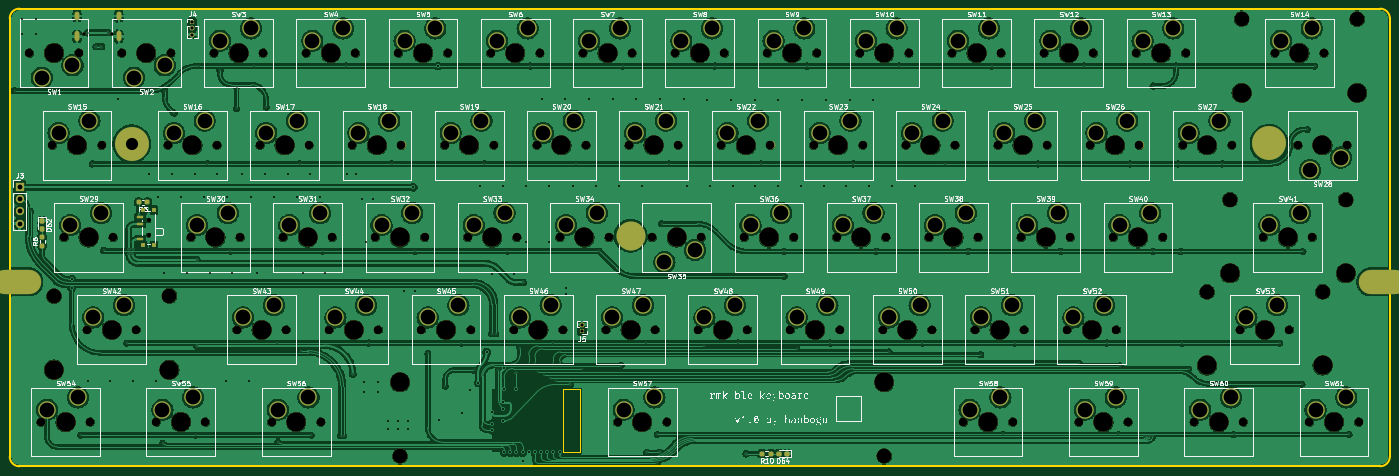
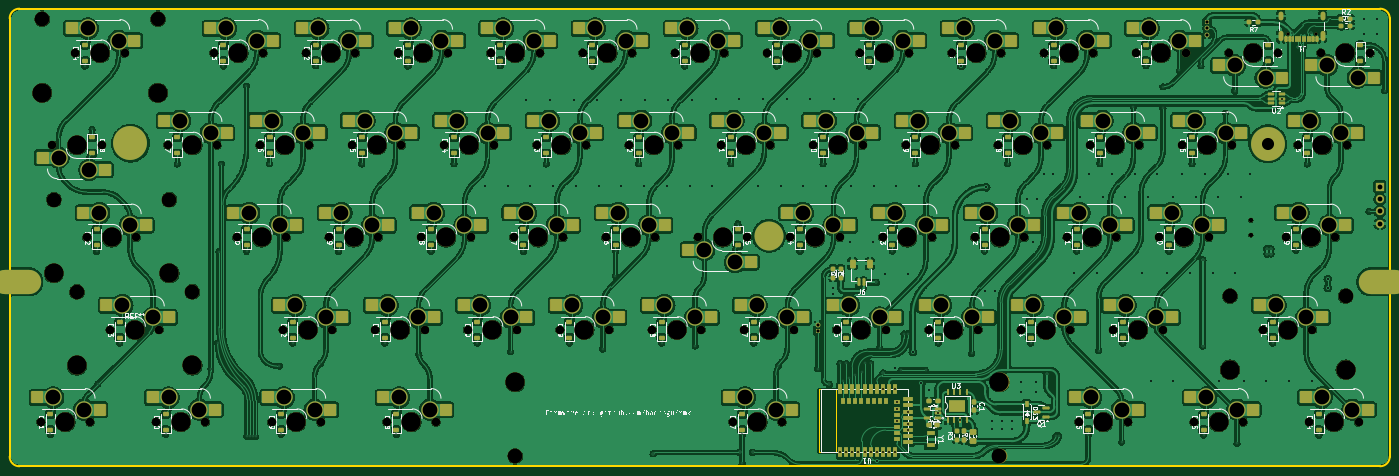
Circuit board: 11 layer files. Board 285.0 x 94.5 mm.
- bottom_copper: rmk-ble-keyboard-CuBottom.gbr (1162969 bytes)
- top_copper: rmk-ble-keyboard-CuTop.gbr (763133 bytes)
- outline: rmk-ble-keyboard-EdgeCuts.gbr (1075 bytes)
- bottom_mask: rmk-ble-keyboard-MaskBottom.gbr (25302 bytes)
- top_mask: rmk-ble-keyboard-MaskTop.gbr (13532 bytes)
- drill: rmk-ble-keyboard-NPTH.drl (3752 bytes)
- drill: rmk-ble-keyboard-PTH.drl (6689 bytes)
- paste: rmk-ble-keyboard-PasteBottom.gbr (14637 bytes)
- paste: rmk-ble-keyboard-PasteTop.gbr (2111 bytes)
- bottom_silk: rmk-ble-keyboard-SilkBottom.gbr (217297 bytes)
- top_silk: rmk-ble-keyboard-SilkTop.gbr (206361 bytes)

=== bottom_copper: rmk-ble-keyboard-CuBottom.gbr (1162969 bytes, source omitted) ===
=== top_copper: rmk-ble-keyboard-CuTop.gbr (763133 bytes, source omitted) ===
=== outline: rmk-ble-keyboard-EdgeCuts.gbr ===
%TF.GenerationSoftware,KiCad,Pcbnew,8.0.2*%
%TF.CreationDate,2024-05-10T00:01:26+08:00*%
%TF.ProjectId,rmk-ble-keyboard,726d6b2d-626c-4652-9d6b-6579626f6172,0*%
%TF.SameCoordinates,Original*%
%TF.FileFunction,Profile,NP*%
%FSLAX46Y46*%
G04 Gerber Fmt 4.6, Leading zero omitted, Abs format (unit mm)*
G04 Created by KiCad (PCBNEW 8.0.2) date 2024-05-10 00:01:26*
%MOMM*%
%LPD*%
G01*
G04 APERTURE LIST*
%TA.AperFunction,Profile*%
%ADD10C,0.400000*%
%TD*%
%TA.AperFunction,Profile*%
%ADD11C,0.100000*%
%TD*%
G04 APERTURE END LIST*
D10*
X285000000Y92500000D02*
X285000000Y2000000D01*
X0Y2000000D02*
X0Y92500000D01*
X0Y92500000D02*
G75*
G02*
X2000000Y94500000I2000000J0D01*
G01*
X283000000Y94500000D02*
G75*
G02*
X285000000Y92500000I0J-2000000D01*
G01*
X285000000Y2000000D02*
G75*
G02*
X283000000Y0I-2000000J0D01*
G01*
X2000000Y0D02*
G75*
G02*
X0Y2000000I0J2000000D01*
G01*
X2000000Y94500000D02*
X283000000Y94500000D01*
X283000000Y0D02*
X2000000Y0D01*
D11*
X114290000Y15885000D02*
X117860000Y15885000D01*
X117860000Y2895000D01*
X114290000Y2895000D01*
X114290000Y15885000D01*
M02*

=== bottom_mask: rmk-ble-keyboard-MaskBottom.gbr (25302 bytes, source omitted) ===
=== top_mask: rmk-ble-keyboard-MaskTop.gbr (13532 bytes, source omitted) ===
=== drill: rmk-ble-keyboard-NPTH.drl ===
M48
; DRILL file {KiCad 8.0.2} date 2024-05-10T00:01:26+0800
; FORMAT={-:-/ absolute / inch / decimal}
; #@! TF.CreationDate,2024-05-10T00:01:26+08:00
; #@! TF.GenerationSoftware,Kicad,Pcbnew,8.0.2
; #@! TF.FileFunction,NonPlated,1,2,NPTH
FMAT,2
INCH
; #@! TA.AperFunction,NonPlated,NPTH,ComponentDrill
T1C0.0256
; #@! TA.AperFunction,NonPlated,NPTH,ComponentDrill
T2C0.0354
; #@! TA.AperFunction,NonPlated,NPTH,ComponentDrill
T3C0.0689
; #@! TA.AperFunction,NonPlated,NPTH,ComponentDrill
T4C0.1200
; #@! TA.AperFunction,NonPlated,NPTH,ComponentDrill
T5C0.1570
; #@! TA.AperFunction,NonPlated,NPTH,ComponentDrill
T6C0.1575
%
G90
G05
T1
X0.6028Y3.5146
X0.8303Y3.5146
T2
X1.1285Y1.9984
X1.1285Y1.8803
T3
X0.1602Y3.3602
X0.254Y0.3602
X0.3477Y2.6102
X0.4415Y1.8602
X0.5602Y3.3602
X0.629Y1.1102
X0.654Y0.3602
X0.7477Y2.6102
X0.8415Y1.8602
X0.9102Y3.3602
X1.029Y1.1102
X1.1915Y0.3602
X1.2852Y2.6102
X1.3102Y3.3602
X1.4727Y1.8602
X1.5915Y0.3602
X1.6602Y3.3602
X1.6852Y2.6102
X1.8477Y1.1102
X1.8727Y1.8602
X2.0352Y2.6102
X2.0602Y3.3602
X2.129Y0.3602
X2.2227Y1.8602
X2.2477Y1.1102
X2.4102Y3.3602
X2.4352Y2.6102
X2.529Y0.3602
X2.5977Y1.1102
X2.6227Y1.8602
X2.7852Y2.6102
X2.8102Y3.3602
X2.9727Y1.8602
X2.9977Y1.1102
X3.1602Y3.3602
X3.1852Y2.6102
X3.3477Y1.1102
X3.3727Y1.8602
X3.5352Y2.6102
X3.5602Y3.3602
X3.7227Y1.8602
X3.7477Y1.1102
X3.9102Y3.3602
X3.9352Y2.6102
X4.0977Y1.1102
X4.1227Y1.8602
X4.2852Y2.6102
X4.3102Y3.3602
X4.4727Y1.8602
X4.4977Y1.1102
X4.6602Y3.3602
X4.6852Y2.6102
X4.8477Y1.1102
X4.8727Y1.8602
X4.9415Y0.3602
X5.0352Y2.6102
X5.0602Y3.3602
X5.2227Y1.8602
X5.2477Y1.1102
X5.3415Y0.3602
X5.4102Y3.3602
X5.4352Y2.6102
X5.5977Y1.1102
X5.6227Y1.8602
X5.7852Y2.6102
X5.8102Y3.3602
X5.9727Y1.8602
X5.9977Y1.1102
X6.1602Y3.3602
X6.1852Y2.6102
X6.3477Y1.1102
X6.3727Y1.8602
X6.5352Y2.6102
X6.5602Y3.3602
X6.7227Y1.8602
X6.7477Y1.1102
X6.9102Y3.3602
X6.9352Y2.6102
X7.0977Y1.1102
X7.1227Y1.8602
X7.2852Y2.6102
X7.3102Y3.3602
X7.4727Y1.8602
X7.4977Y1.1102
X7.6602Y3.3602
X7.6852Y2.6102
X7.754Y0.3602
X7.8477Y1.1102
X7.8727Y1.8602
X8.0352Y2.6102
X8.0602Y3.3602
X8.154Y0.3602
X8.2227Y1.8602
X8.2477Y1.1102
X8.4102Y3.3602
X8.4352Y2.6102
X8.5977Y1.1102
X8.6227Y1.8602
X8.6915Y0.3602
X8.7852Y2.6102
X8.8102Y3.3602
X8.9727Y1.8602
X8.9977Y1.1102
X9.0915Y0.3602
X9.1602Y3.3602
X9.1852Y2.6102
X9.3727Y1.8602
X9.5352Y2.6102
X9.5602Y3.3602
X9.629Y0.3602
X9.9352Y2.6102
X10.004Y1.1102
X10.029Y0.3602
X10.1915Y1.8602
X10.2852Y3.3602
X10.404Y1.1102
X10.4727Y2.6102
X10.5665Y0.3602
X10.5915Y1.8602
X10.6852Y3.3602
X10.8727Y2.6102
X10.9665Y0.3602
T4
X0.359Y1.3852
X1.299Y1.3852
X3.173Y0.0852
X7.11Y0.0852
X9.734Y1.4189
X9.9215Y2.1689
X10.0152Y3.6352
X10.674Y1.4189
X10.8615Y2.1689
X10.9552Y3.6352
T5
X0.359Y0.7864
X1.299Y0.7864
X3.173Y0.6841
X7.11Y0.6841
X9.734Y0.8201
X9.9215Y1.5701
X10.0152Y3.0364
X10.674Y0.8201
X10.8615Y1.5701
X10.9552Y3.0364
T6
X0.3602Y3.3602
X0.454Y0.3602
X0.5477Y2.6102
X0.6415Y1.8602
X0.829Y1.1102
X1.1102Y3.3602
X1.3915Y0.3602
X1.4852Y2.6102
X1.6727Y1.8602
X1.8602Y3.3602
X2.0477Y1.1102
X2.2352Y2.6102
X2.329Y0.3602
X2.4227Y1.8602
X2.6102Y3.3602
X2.7977Y1.1102
X2.9852Y2.6102
X3.1727Y1.8602
X3.3602Y3.3602
X3.5477Y1.1102
X3.7352Y2.6102
X3.9227Y1.8602
X4.1102Y3.3602
X4.2977Y1.1102
X4.4852Y2.6102
X4.6727Y1.8602
X4.8602Y3.3602
X5.0477Y1.1102
X5.1415Y0.3602
X5.2352Y2.6102
X5.4227Y1.8602
X5.6102Y3.3602
X5.7977Y1.1102
X5.9852Y2.6102
X6.1727Y1.8602
X6.3602Y3.3602
X6.5477Y1.1102
X6.7352Y2.6102
X6.9227Y1.8602
X7.1102Y3.3602
X7.2977Y1.1102
X7.4852Y2.6102
X7.6727Y1.8602
X7.8602Y3.3602
X7.954Y0.3602
X8.0477Y1.1102
X8.2352Y2.6102
X8.4227Y1.8602
X8.6102Y3.3602
X8.7977Y1.1102
X8.8915Y0.3602
X8.9852Y2.6102
X9.1727Y1.8602
X9.3602Y3.3602
X9.7352Y2.6102
X9.829Y0.3602
X10.204Y1.1102
X10.3915Y1.8602
X10.4852Y3.3602
X10.6727Y2.6102
X10.7665Y0.3602
M30

=== drill: rmk-ble-keyboard-PTH.drl (6689 bytes, source omitted) ===
=== paste: rmk-ble-keyboard-PasteBottom.gbr (14637 bytes, source omitted) ===
=== paste: rmk-ble-keyboard-PasteTop.gbr (2111 bytes, source withheld) ===
=== bottom_silk: rmk-ble-keyboard-SilkBottom.gbr (217297 bytes, source omitted) ===
=== top_silk: rmk-ble-keyboard-SilkTop.gbr (206361 bytes, source omitted) ===
